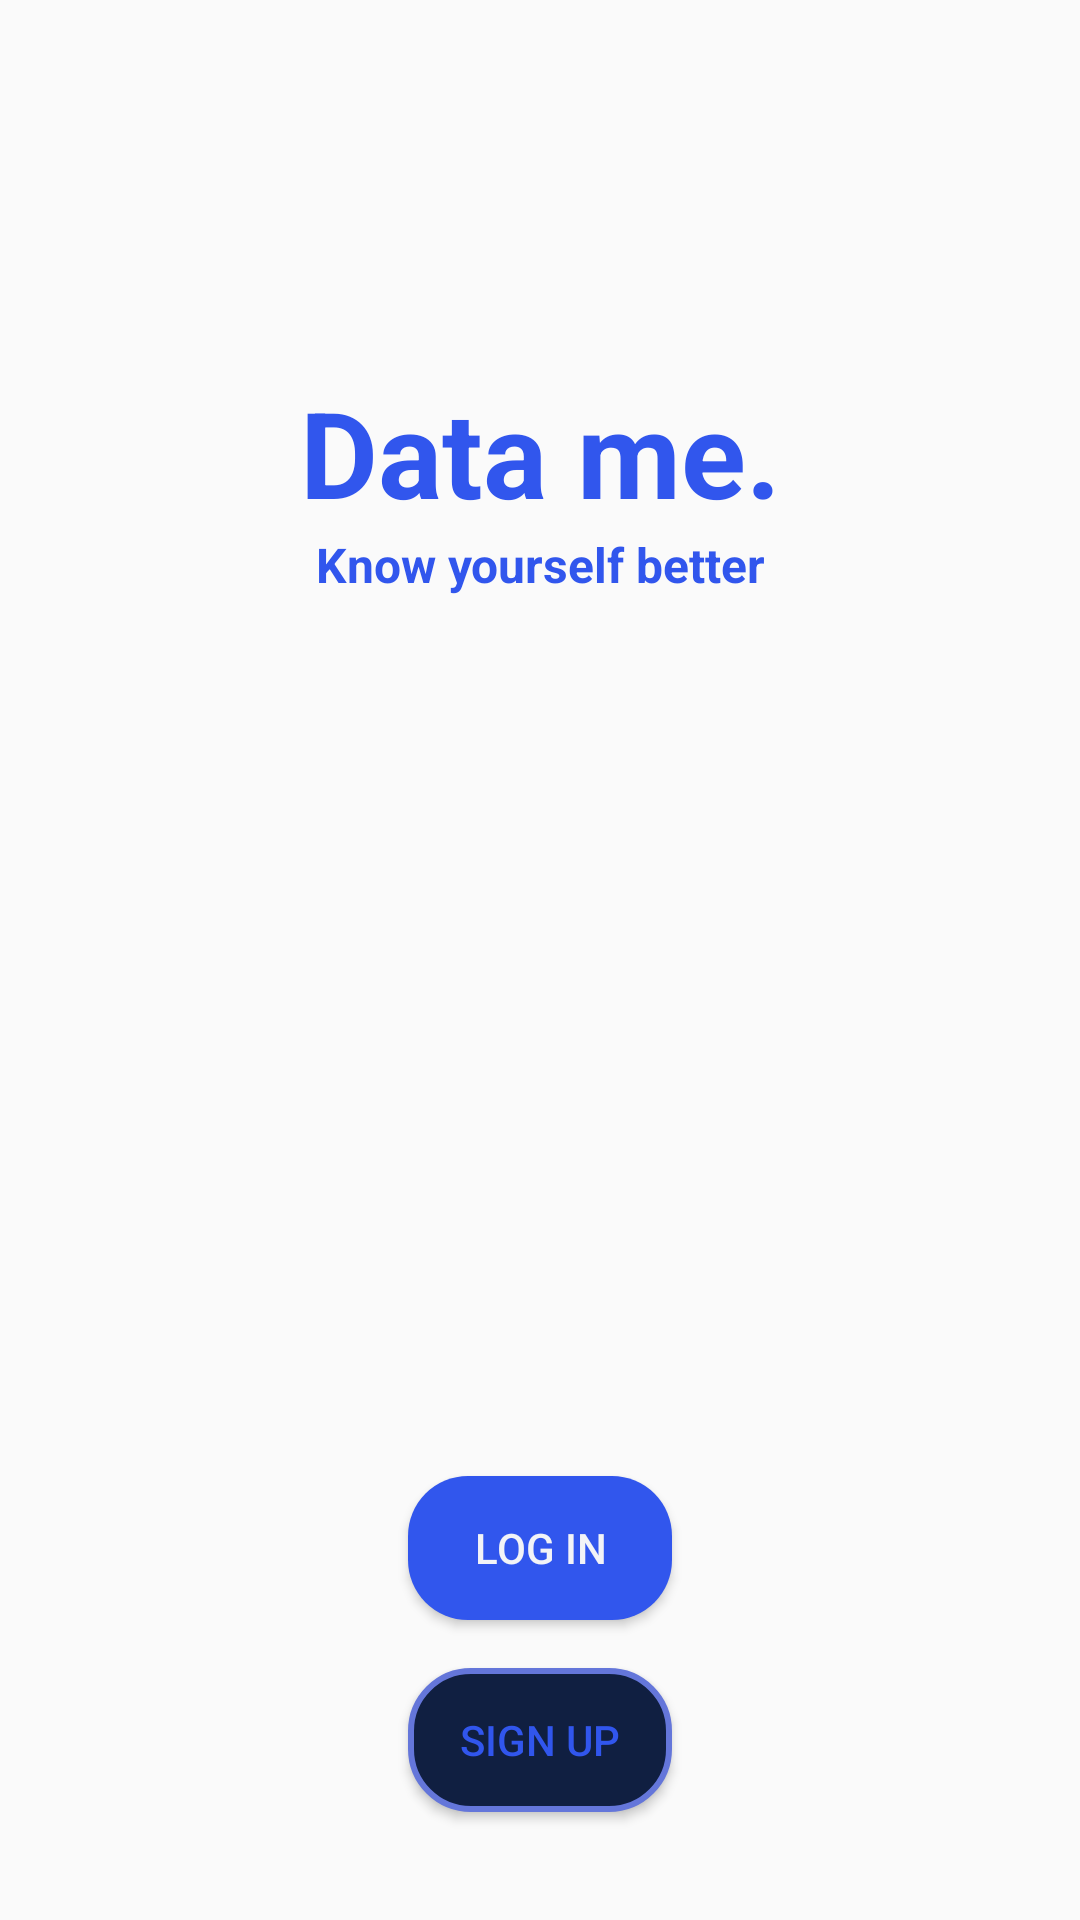

Write the Android layout XML for this screen, with the resource values it uses.
<!-- AndroidManifest.xml: application theme Theme.CodeSchoolAndroidLessons -->
<!-- res/layout/activity_login_and_ragistration.xml -->
<?xml version="1.0" encoding="utf-8"?>
<androidx.constraintlayout.widget.ConstraintLayout xmlns:android="http://schemas.android.com/apk/res/android"
    xmlns:app="http://schemas.android.com/apk/res-auto"
    xmlns:tools="http://schemas.android.com/tools"
    android:layout_width="match_parent"
    android:layout_height="match_parent"
    tools:context=".login_ragistration.LoginAndRagistrationActivity">

    <androidx.appcompat.widget.AppCompatTextView
        android:id="@+id/dataMeTextView"
        android:layout_width="wrap_content"
        android:layout_height="wrap_content"
        android:layout_marginVertical="@dimen/_124"
        android:text="@string/data_me"
        android:textColor="@color/signInButtonBorderColor"
        android:textSize="40sp"
        android:textStyle="bold"
        app:layout_constraintEnd_toEndOf="parent"
        app:layout_constraintStart_toStartOf="parent"
        app:layout_constraintTop_toTopOf="parent" />

    <androidx.appcompat.widget.AppCompatTextView
        android:id="@+id/knowYourselfTextView"
        android:layout_width="wrap_content"
        android:layout_height="wrap_content"
        android:text="@string/know_yourself_better"
        android:textColor="@color/signInButtonBorderColor"
        android:textSize="16sp"
        android:textStyle="bold"
        app:layout_constraintEnd_toEndOf="@id/dataMeTextView"
        app:layout_constraintStart_toStartOf="@id/dataMeTextView"
        app:layout_constraintTop_toBottomOf="@id/dataMeTextView" />

    <androidx.appcompat.widget.AppCompatButton
        android:id="@+id/logInButton"
        android:layout_width="wrap_content"
        android:layout_height="wrap_content"
        android:layout_marginVertical="@dimen/_16"
        android:background="@drawable/login_round_button"
        android:text="@string/log_in"
        android:textColor="@color/white"
        app:layout_constraintBottom_toTopOf="@id/signUpButton"
        app:layout_constraintEnd_toEndOf="@id/signUpButton"
        app:layout_constraintStart_toStartOf="@id/signUpButton" />

    <androidx.appcompat.widget.AppCompatButton
        android:id="@+id/signUpButton"
        android:layout_width="wrap_content"
        android:layout_height="wrap_content"
        android:layout_marginBottom="@dimen/_36"
        android:background="@drawable/signup_round_button"
        android:text="@string/sign_up"
        android:textColor="@color/signInButtonBorderColor"
        app:layout_constraintBottom_toBottomOf="parent"
        app:layout_constraintEnd_toEndOf="parent"
        app:layout_constraintStart_toStartOf="parent" />

</androidx.constraintlayout.widget.ConstraintLayout>
<!-- resources referenced by this layout -->
<resources>
  <color name="signInButtonBorderColor">#3156ed</color>
  <color name="white">#F2F3F7</color>
  <dimen name="_124">124dp</dimen>
  <dimen name="_16">16dp</dimen>
  <dimen name="_36">36dp</dimen>
  <!-- drawable login_round_button (drawable) -->
  <?xml version="1.0" encoding="utf-8"?>
  <shape xmlns:android="http://schemas.android.com/apk/res/android"
  
      android:shape="rectangle">
      <corners android:radius="20dp"/>
      <solid android:color= "@color/signInButtonBorderColor"/>
  
  
  </shape>
  <!-- drawable signup_round_button (drawable) -->
  <?xml version="1.0" encoding="utf-8"?>
  <shape xmlns:android="http://schemas.android.com/apk/res/android"
  
      android:shape="rectangle">
      <corners android:radius="20dp"/>
      <solid android:color= "@color/signInButtonColor"/>
          <stroke android:color="#6476DA"
              android:width="2dp"/>
  
  </shape>
  <string name="data_me">Data me.</string>
  <string name="know_yourself_better">Know yourself better</string>
  <string name="log_in">Log In</string>
  <string name="sign_up">Sign Up</string>
  <style name="Theme.CodeSchoolAndroidLessons" parent="Theme.AppCompat.Light">
          
          <item name="colorPrimary">@color/purple_500</item>
          <item name="colorPrimaryVariant">@color/purple_700</item>
          <item name="colorOnPrimary">@color/white</item>
          
          <item name="colorSecondary">@color/teal_200</item>
          <item name="colorSecondaryVariant">@color/teal_700</item>
          <item name="colorOnSecondary">@color/black</item>
          
          <item name="android:statusBarColor" tools:targetApi="l">?attr/colorPrimaryVariant</item>
          
      </style>
  <color name="signInButtonColor">#101f41</color>
  <color name="purple_500">#FF6200EE</color>
  <color name="purple_700">#FF3700B3</color>
  <color name="teal_200">#FF03DAC5</color>
  <color name="teal_700">#FF018786</color>
  <color name="black">#111111</color>
</resources>
